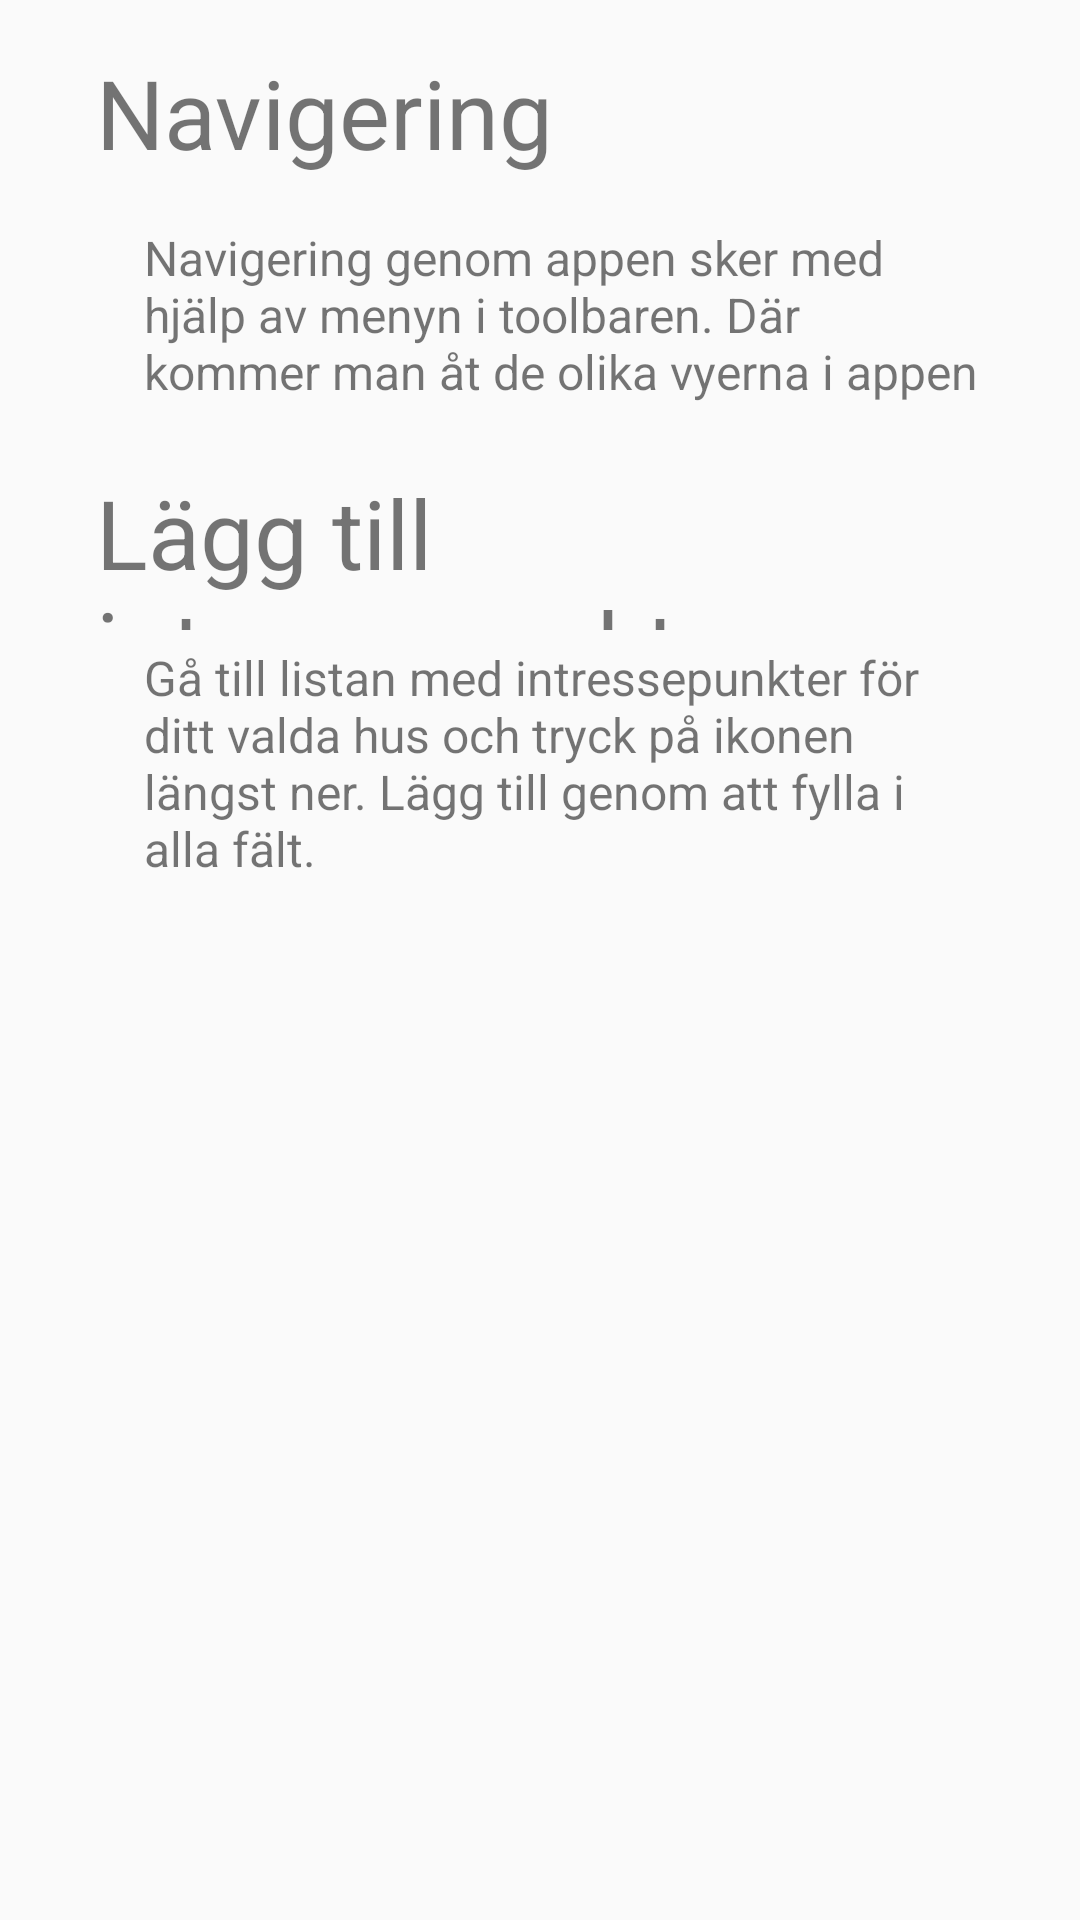

This screen was rendered from an Android layout file. Write that file and the resources it references.
<!-- AndroidManifest.xml: application theme AppTheme -->
<!-- res/layout/fragment_help.xml -->
<?xml version="1.0" encoding="utf-8"?>
<LinearLayout xmlns:android="http://schemas.android.com/apk/res/android"
android:orientation="vertical" android:layout_width="match_parent"
android:layout_height="match_parent">

    <TextView
        android:layout_width="fill_parent"
        android:layout_height="wrap_content"
        android:paddingLeft="32dp"
        android:paddingRight="32dp"
        android:paddingTop="16dp"
        android:text="@string/header_help_nav"
        android:textSize="32sp" />

    <TextView
        android:layout_width="fill_parent"
        android:layout_height="wrap_content"
        android:paddingLeft="48dp"
        android:paddingRight="32dp"
        android:paddingTop="5dp"
        android:text="@string/text_help_nav"
        android:textSize="16sp" />

    <TextView
        android:layout_width="match_parent"
        android:layout_height="wrap_content"
        android:paddingLeft="32dp"
        android:paddingRight="32dp"
        android:paddingTop="16dp"
        android:text="@string/header_help_add"
        android:textSize="32sp" />

    <TextView
        android:layout_width="match_parent"
        android:paddingTop="5dp"
        android:layout_height="match_parent"
        android:paddingLeft="48dp"
        android:paddingRight="32dp"
        android:text="@string/text_help_add"
        android:textSize="16sp" />
</LinearLayout>
<!-- resources referenced by this layout -->
<resources>
  <string name="header_help_add">Lägg till intressepunkt</string>
  <string name="header_help_nav">Navigering</string>
  <string name="text_help_add">Gå till listan med intressepunkter för ditt valda hus och tryck på ikonen längst ner.
      Lägg till genom att fylla i alla fält.</string>
  <string name="text_help_nav">Navigering genom appen sker med hjälp av menyn i toolbaren. Där kommer
      man åt de olika vyerna i appen</string>
  <style name="AppTheme" parent="Theme.AppCompat.Light.DarkActionBar">
          
          <item name="android:height">70dp</item>
          <item name="colorPrimary">@color/colorPrimary</item>
          <item name="colorPrimaryDark">@color/colorPrimaryDark</item>
          <item name="colorAccent">@color/colorAccent</item>
      </style>
  <color name="colorPrimary">#EC6F6C</color>
  <color name="colorPrimaryDark">#EC6F6C</color>
  <color name="colorAccent">#3C3C3C</color>
</resources>
